Dataset: DipteraDataset (GitHub, newbruns19/instatsMLUP_Courses). Classes: Chrysomya, Lucilia, Rhiniinae, Sarcophaga, Stomorhina.

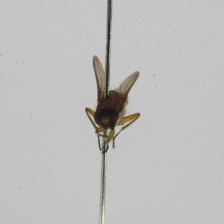
Label: Stomorhina

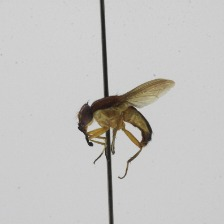
Label: Stomorhina

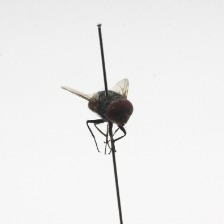
Label: Chrysomya

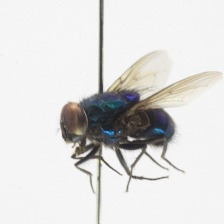
Label: Lucilia

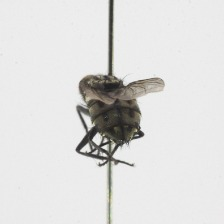
Label: Sarcophaga

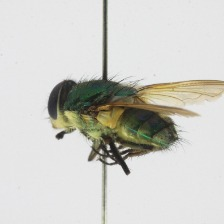
Label: Rhiniinae
